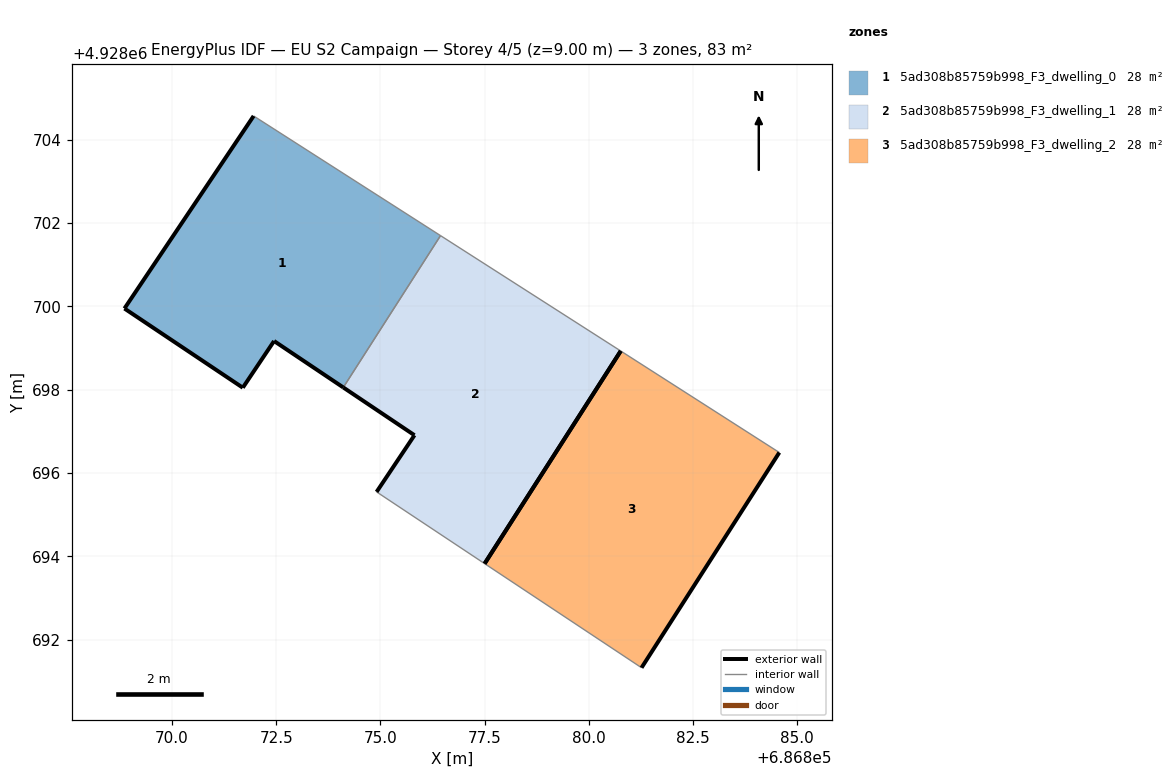
=== STOREY PLAN SPEC (per zone: floor XY polygon, exterior-wall plan segments, windows/doors) ===
zone 1: 5ad308b85759b998_F3_dwelling_0  (27.5 m²)
  floor: (686874.11, 4928698.05) (686876.44, 4928701.70) (686871.96, 4928704.57) (686868.86, 4928699.95) (686871.70, 4928698.05) (686872.45, 4928699.17)
  exterior wall: (686868.86, 4928699.95) – (686871.96, 4928704.57)  [5.6 m]
  exterior wall: (686874.11, 4928698.05) – (686872.45, 4928699.17)  [2.0 m]
  exterior wall: (686872.45, 4928699.17) – (686871.70, 4928698.05)  [1.3 m]
  exterior wall: (686871.70, 4928698.05) – (686868.86, 4928699.95)  [3.4 m]
  interior walls: 2
zone 2: 5ad308b85759b998_F3_dwelling_1  (27.5 m²)
  floor: (686877.50, 4928693.83) (686880.77, 4928698.93) (686876.44, 4928701.70) (686874.11, 4928698.05) (686875.82, 4928696.91) (686874.91, 4928695.55)
  exterior wall: (686874.91, 4928695.55) – (686875.82, 4928696.91)  [1.6 m]
  exterior wall: (686875.82, 4928696.91) – (686874.11, 4928698.05)  [2.1 m]
  exterior wall: (686880.77, 4928698.93) – (686877.50, 4928693.83)  [6.1 m]
  interior walls: 3
zone 3: 5ad308b85759b998_F3_dwelling_2  (27.5 m²)
  floor: (686881.26, 4928691.33) (686884.57, 4928696.49) (686880.77, 4928698.93) (686877.50, 4928693.83)
  exterior wall: (686884.57, 4928696.49) – (686881.27, 4928691.33)  [6.1 m]
  exterior wall: (686877.50, 4928693.83) – (686880.77, 4928698.93)  [6.1 m]
  interior walls: 2

=== DERIVED (storey summary) ===
Building: EU S2 Campaign
Storey: 4 of 5  (floor level z = 9.00 m)
Storey gross floor area: 82.6 m²
Zones on this storey: 3
  - 5ad308b85759b998_F3_dwelling_0: floor 27.5 m²; exterior wall 12.3 m (37.0 m²); WWR 0.0%
  - 5ad308b85759b998_F3_dwelling_1: floor 27.5 m²; exterior wall 9.8 m (29.3 m²); WWR 0.0%
  - 5ad308b85759b998_F3_dwelling_2: floor 27.5 m²; exterior wall 12.2 m (36.6 m²); WWR 0.0%
Zone adjacency (shared interzone walls):
  - 5ad308b85759b998_F3_dwelling_0 ↔ 5ad308b85759b998_F3_dwelling_1